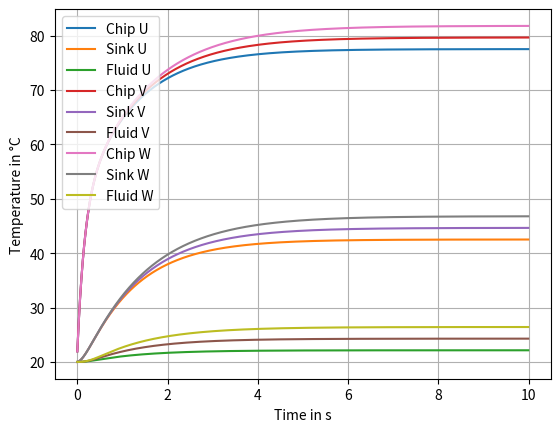

The matplotlib source for this figure:
from scipy.integrate import odeint
from numpy import zeros, ones, arange

from matplotlib import pyplot


class thermal_network:
    def __init__(self, R_12, R_23, C_1, C_2, C_3, Volumeflow, Tinlet, x_0):
        """Inits thermal network
        # Arguments
            R_12
            R_23
            C_1
            C_2
            C_3
            Volumeflow
            Tinlet
            """
        
        self.R_12=R_12
        self.R_23=R_23
        self.C_1=C_1
        self.C_2=C_2
        self.C_3=C_3
        self.Volumeflow=Volumeflow
        self.Tinlet=Tinlet
        self.x_0=x_0

    def ode(self, x, t, u):
        """Dynamic thermal network

        # Arguments
            x: [temperatures]
            t: Time steps for ode solving
            u: Heat flow

        # Returns
            Derivative of internal states
        """

        # ODE of thermal network

        R_23=self.R_23*(8/self.Volumeflow)**(0.4-0.0434*(1-(22.65)/(self.Tinlet)))*((22.65)/(self.Tinlet))**(0.146)
        Rfluid=1/(self.Volumeflow/60000*3.31e3*1059) # 1/(Vdot*cp*rho)

        dxdt =[u[0]/self.C_1 - x[0]/(self.C_1*self.R_12) + x[1]/(self.C_1*self.R_12),
        x[0]/(self.C_2*self.R_12) + x[2]/(self.C_2*R_23) - (x[1]*(1/self.R_12 + 1/R_23))/self.C_2,
        x[1]/(self.C_3*R_23) - (x[2]*(1/R_23 + 1/Rfluid))/self.C_3 + (self.Tinlet/Rfluid)/self.C_3,
        u[1]/self.C_1 - x[3]/(self.C_1*self.R_12) + x[4]/(self.C_1*self.R_12),
        x[3]/(self.C_2*self.R_12) + x[5]/(self.C_2*R_23) - (x[4]*(1/self.R_12 + 1/R_23))/self.C_2,
        x[4]/(self.C_3*R_23) - (x[5]*(1/R_23 + 1/Rfluid))/self.C_3 + (x[2]/Rfluid)/self.C_3,
        u[2]/self.C_1 - x[6]/(self.C_1*self.R_12) + x[7]/(self.C_1*self.R_12),
        x[6]/(self.C_2*self.R_12) + x[8]/(self.C_2*R_23) - (x[7]*(1/self.R_12 + 1/R_23))/self.C_2,
        x[7]/(self.C_3*R_23) - (x[8]*(1/R_23 + 1/Rfluid))/self.C_3 + (x[5]/Rfluid)/self.C_3]

        return dxdt


    def update(self, u, dt):
        """Integration of thermal ode

        # Arguments
            u: Heat flow und Zeitschrittweite

        # Returns
            Temperature
        """

        # Solving ODE with scipy library
        x = odeint(self.ode, self.x_0, [0,dt], args=(u,))

        self.x_0 = x[1] # Ergebnis der Zustaende nach dem Zeitschritt

        return x[1]


# Simulation of thermal network class
dt=0.01 # Zeitschrittweite
thermalNet = thermal_network(R_12=0.035, R_23=0.02, C_1=5, C_2=45, C_3=40, Volumeflow=8, Tinlet=20 ,x_0=ones(9)*20)
SolT = list()
tvec=arange(0,10,dt) # Simulationszeit 10s und Zeitschrittweite dt
u=[1000,1000,1000] # Waermestrom auf die Chips der Phasen U,V und W.
# Volumeflow und Inlettemperatur können auch als Eingaenge in u integriert werden für Zeitabhaengigkeit
for t in range(int(10/dt)):
    SolT.append(thermalNet.update(u,dt)) # evtl. noch Zeitabhaengig machen u[t] zum Profile vorgeben

pyplot.plot(tvec,SolT)
pyplot.legend(['Chip U', 'Sink U','Fluid U','Chip V', 'Sink V','Fluid V','Chip W', 'Sink W','Fluid W',])
pyplot.xlabel('Time in s')
pyplot.ylabel('Temperature in °C')
pyplot.grid()
pyplot.show()
